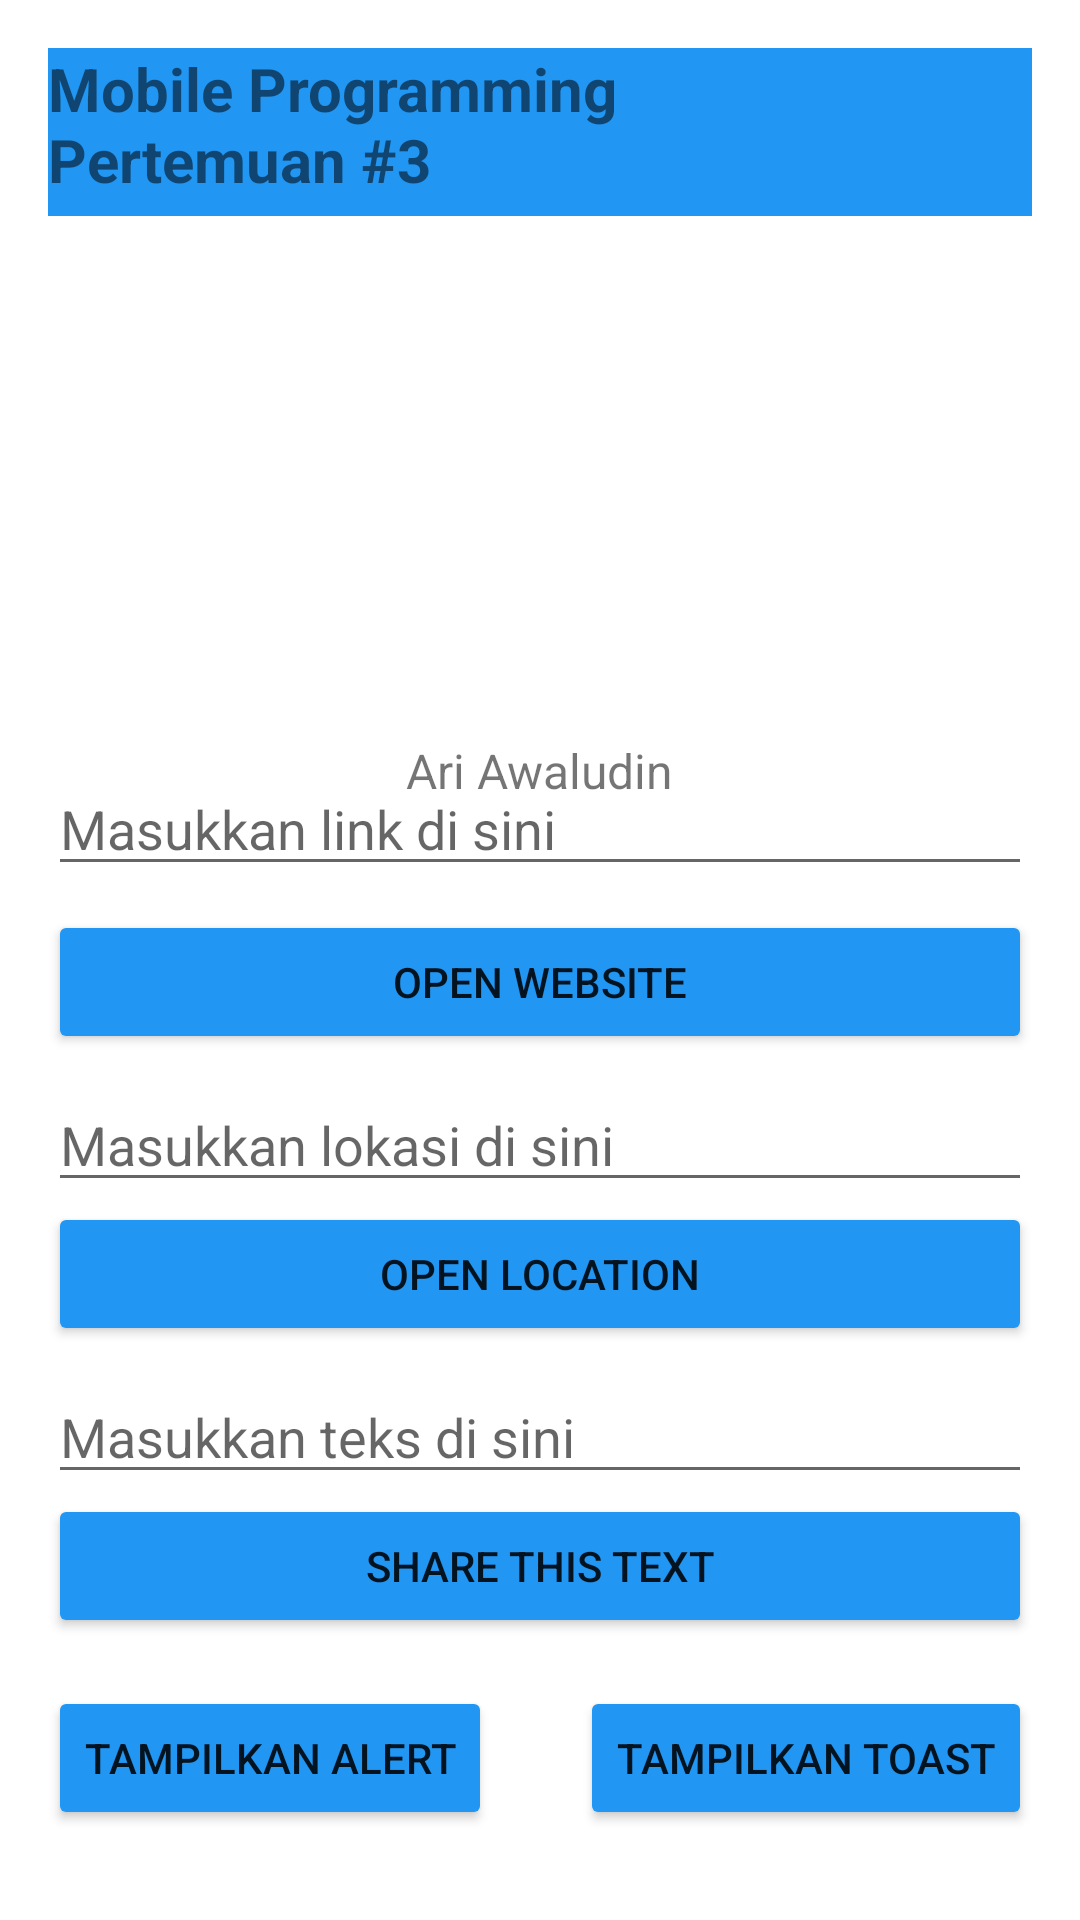

Produce the Android XML layout that renders to this screen, including the resource entries it uses.
<!-- AndroidManifest.xml: application theme Theme.Mobileprogramming -->
<!-- res/layout/activity_main.xml -->
<?xml version="1.0" encoding="utf-8"?>
<androidx.constraintlayout.widget.ConstraintLayout
    xmlns:android="http://schemas.android.com/apk/res/android"
    xmlns:app="http://schemas.android.com/apk/res-auto"
    android:layout_width="match_parent"
    android:layout_height="match_parent"
    android:padding="16dp">

    
    <TextView
        android:id="@+id/toolbar"
        android:layout_width="match_parent"
        android:layout_height="?attr/actionBarSize"
        android:background="@color/blue"
        android:text="Mobile Programming

                      Pertemuan #3"
        android:textSize="20sp"
        android:textStyle="bold"
        app:layout_constraintTop_toTopOf="parent"/>

    
    <ImageView
        android:id="@+id/ivMainImage"
        android:layout_width="150dp"
        android:layout_height="150dp"
        android:src="@drawable/profile"
        app:layout_constraintTop_toBottomOf="@id/toolbar"
        app:layout_constraintStart_toStartOf="parent"
        app:layout_constraintEnd_toEndOf="parent"
        android:layout_marginTop="16dp"/>

    <TextView
        android:layout_width="wrap_content"
        android:layout_height="wrap_content"
        android:text="Ari Awaludin"
        android:textSize="16sp"
        app:layout_constraintTop_toBottomOf="@id/ivMainImage"
        app:layout_constraintStart_toStartOf="parent"
        app:layout_constraintEnd_toEndOf="parent"
        android:layout_marginTop="8dp"/>

    
    <EditText
        android:id="@+id/editTextLink"
        android:layout_width="0dp"
        android:layout_height="wrap_content"
        android:hint="Masukkan link di sini"
        android:inputType="textUri"
        app:layout_constraintTop_toBottomOf="@id/ivMainImage"
        app:layout_constraintStart_toStartOf="parent"
        app:layout_constraintEnd_toEndOf="parent"
        android:layout_marginTop="16dp"/>

    
    <Button
        android:id="@+id/btnOpenWebsite"
        android:layout_width="match_parent"
        android:layout_height="wrap_content"
        android:text="OPEN WEBSITE"
        android:backgroundTint="@color/blue"
        app:layout_constraintTop_toBottomOf="@id/editTextLink"
        app:layout_constraintStart_toStartOf="parent"
        app:layout_constraintEnd_toEndOf="parent"
        android:layout_marginTop="8dp"/>

    
    <EditText
        android:id="@+id/editTextLocation"
        android:layout_width="0dp"
        android:layout_height="wrap_content"
        android:hint="Masukkan lokasi di sini"
        android:inputType="text"
        app:layout_constraintTop_toBottomOf="@id/btnOpenWebsite"
        app:layout_constraintStart_toStartOf="parent"
        app:layout_constraintEnd_toEndOf="parent"
        android:layout_marginTop="8dp"/>

    
    <Button
        android:id="@+id/btnOpenLocation"
        android:layout_width="match_parent"
        android:layout_height="wrap_content"
        android:text="OPEN LOCATION"
        android:backgroundTint="@color/blue"
        app:layout_constraintTop_toBottomOf="@id/editTextLocation"
        app:layout_constraintStart_toStartOf="parent"
        app:layout_constraintEnd_toEndOf="parent"/>

    
    <EditText
        android:id="@+id/editTextShare"
        android:layout_width="0dp"
        android:layout_height="wrap_content"
        android:hint="Masukkan teks di sini"
        android:inputType="text"
        app:layout_constraintTop_toBottomOf="@id/btnOpenLocation"
        app:layout_constraintStart_toStartOf="parent"
        app:layout_constraintEnd_toEndOf="parent"
        android:layout_marginTop="8dp"/>

    
    <Button
        android:id="@+id/btnShareText"
        android:layout_width="match_parent"
        android:layout_height="wrap_content"
        android:text="SHARE THIS TEXT"
        android:backgroundTint="@color/blue"
        app:layout_constraintTop_toBottomOf="@id/editTextShare"
        app:layout_constraintStart_toStartOf="parent"
        app:layout_constraintEnd_toEndOf="parent"/>

    
    <Button
        android:id="@+id/btnAlert"
        android:layout_width="wrap_content"
        android:layout_height="wrap_content"
        android:text="Tampilkan Alert"
        android:backgroundTint="@color/blue"
        app:layout_constraintTop_toBottomOf="@id/btnShareText"
        app:layout_constraintStart_toStartOf="parent"
        android:layout_marginTop="16dp"/>

    
    <Button
        android:id="@+id/btnToast"
        android:layout_width="wrap_content"
        android:layout_height="wrap_content"
        android:text="Tampilkan Toast"
        android:backgroundTint="@color/blue"
        app:layout_constraintTop_toBottomOf="@id/btnShareText"
        app:layout_constraintEnd_toEndOf="parent"
        android:layout_marginTop="16dp"/>

</androidx.constraintlayout.widget.ConstraintLayout>
<!-- resources referenced by this layout -->
<resources>
  <color name="blue">#2196F3</color>
  <style name="Theme.Mobileprogramming" parent="Base.Theme.Mobileprogramming" />
  <style name="Base.Theme.Mobileprogramming" parent="Theme.MaterialComponents.DayNight.NoActionBar">
          
          
      </style>
</resources>
